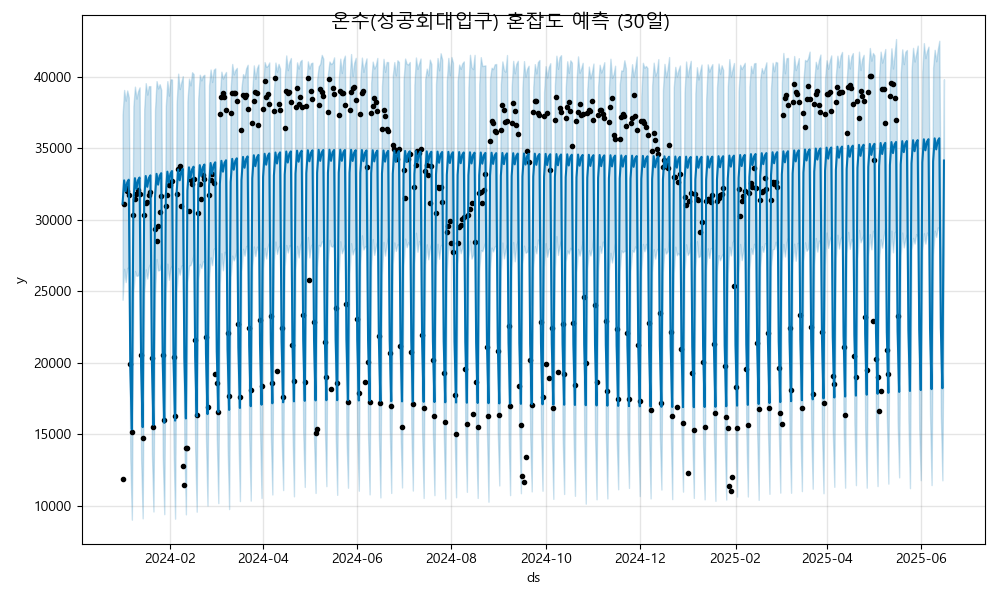

Values plotted in this chart, from the file beside it:
ds, yhat, yhat_lower, yhat_upper
2024-01-01, 31128, 24404, 37340
2024-01-02, 32753, 26565, 39073
2024-01-03, 31996, 25638, 38321
2024-01-04, 32612, 26632, 39037
2024-01-05, 32799, 26638, 38565
2024-01-06, 19576, 13294, 26233
2024-01-07, 15345, 9027, 22283
2024-01-08, 31279, 24948, 37937
2024-01-09, 32905, 26412, 39303
2024-01-10, 32148, 26075, 38466
2024-01-11, 32764, 26104, 38986
2024-01-12, 32951, 26472, 39256
2024-01-13, 19728, 13286, 25847
2024-01-14, 15497, 9120, 21855
2024-01-15, 31431, 24847, 37717
2024-01-16, 33056, 26530, 39548
2024-01-17, 32300, 25884, 38748
2024-01-18, 32916, 26724, 39336
2024-01-19, 33102, 26944, 39338
2024-01-20, 19879, 13642, 26705
2024-01-21, 15648, 9599, 22232
2024-01-22, 31583, 24772, 37676
2024-01-23, 33208, 27251, 39691
2024-01-24, 32452, 26453, 39180
2024-01-25, 33068, 26492, 39475
2024-01-26, 33254, 26960, 39092
2024-01-27, 20031, 13493, 26602
2024-01-28, 15800, 9411, 22555
2024-01-29, 31735, 24977, 37952
2024-01-30, 33360, 26928, 39690
2024-01-31, 32603, 25803, 38674
2024-02-01, 33219, 26649, 39820
2024-02-02, 33406, 26787, 39804
2024-02-03, 20183, 14163, 26497
2024-02-04, 15952, 9098, 22470
2024-02-05, 31886, 24976, 38101
2024-02-06, 33512, 26620, 40213
2024-02-07, 32755, 26157, 39133
2024-02-08, 33371, 26780, 39611
2024-02-09, 33558, 26831, 40033
2024-02-10, 20335, 14288, 26695
2024-02-11, 16104, 9400, 22210
2024-02-12, 32038, 25643, 38288
2024-02-13, 33663, 26784, 39863
2024-02-14, 32907, 26830, 39392
2024-02-15, 33523, 27149, 40312
2024-02-16, 33709, 27563, 40176
2024-02-17, 20486, 14032, 26797
2024-02-18, 16255, 9587, 22419
2024-02-19, 32190, 25793, 38478
2024-02-20, 33815, 26913, 40138
2024-02-21, 33058, 26627, 39741
2024-02-22, 33675, 27084, 40053
2024-02-23, 33861, 27019, 40135
2024-02-24, 20638, 14762, 26748
2024-02-25, 16407, 10014, 22678
2024-02-26, 32342, 25889, 39398
2024-02-27, 33967, 27371, 40501
2024-02-28, 33210, 26820, 39628
2024-02-29, 33826, 27954, 40480
... 473 more rows
